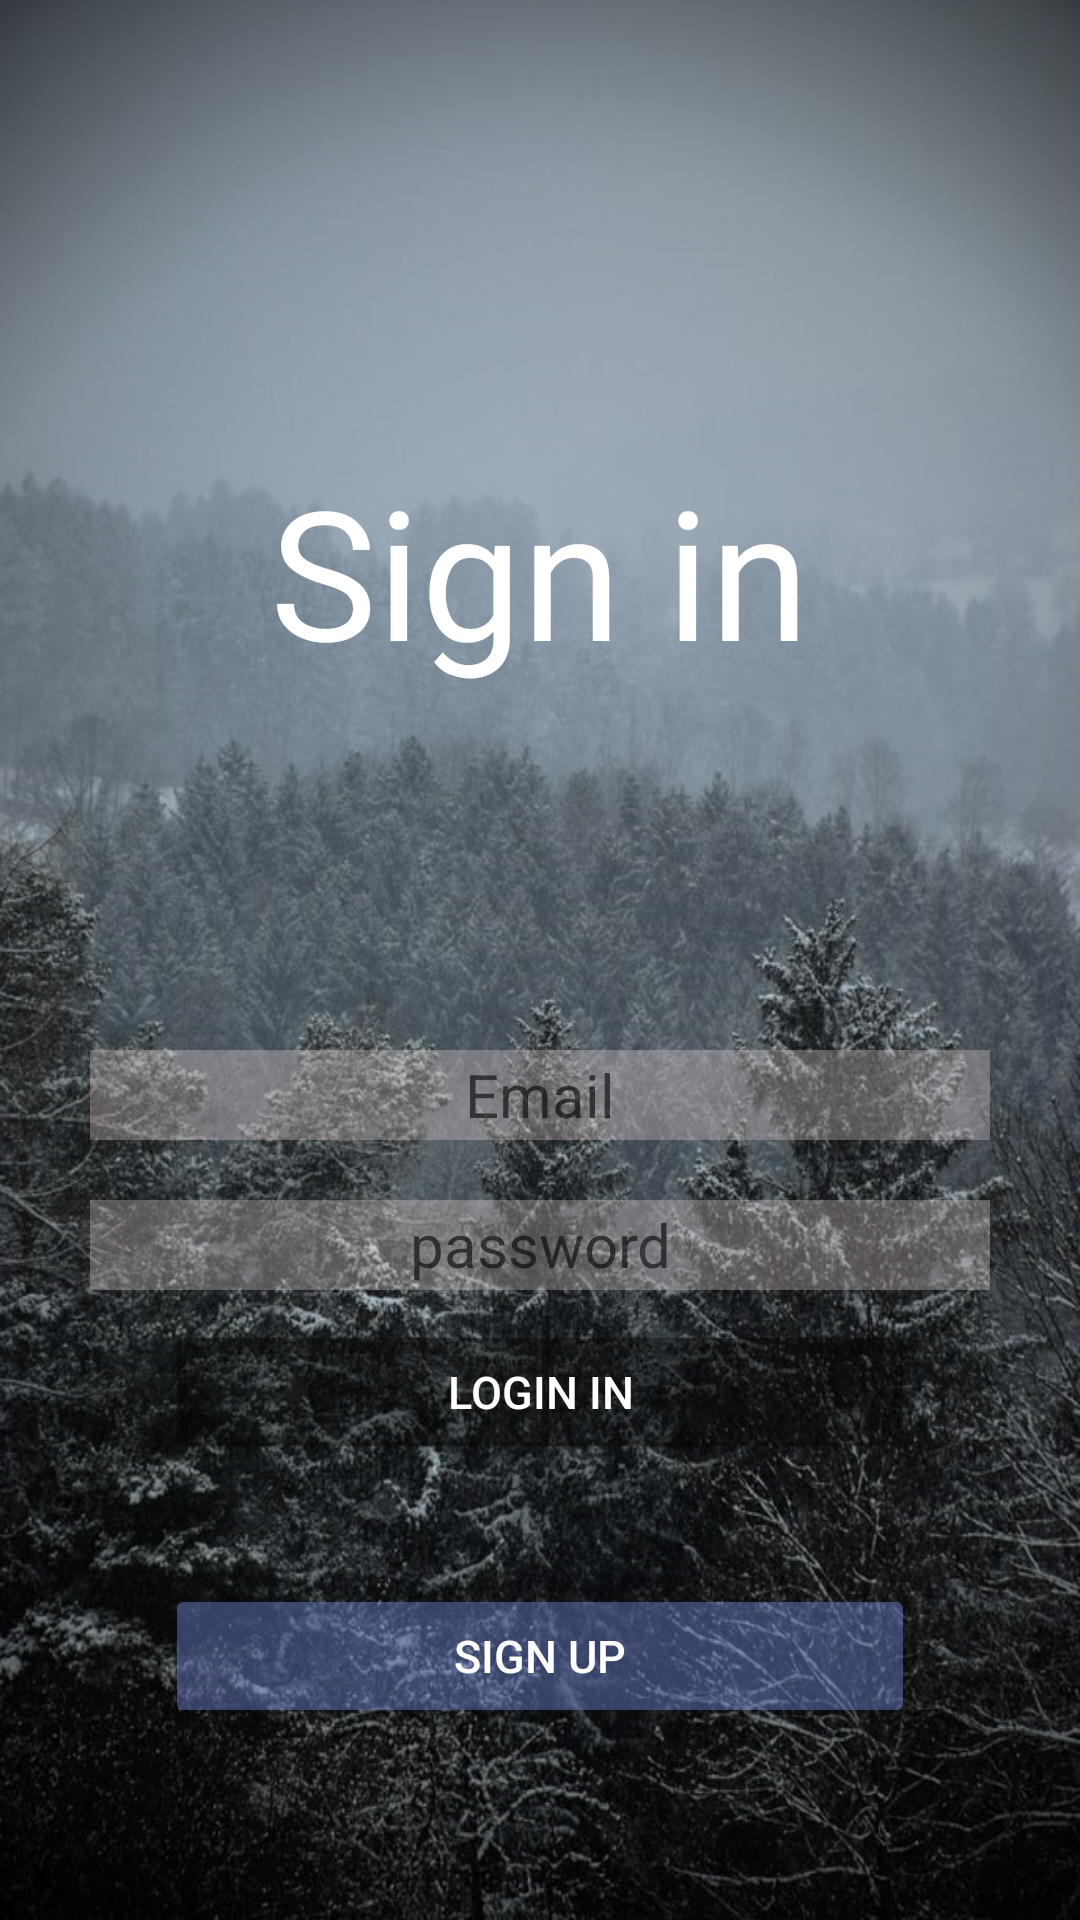

Layout XML and referenced resources for this Android screen:
<!-- AndroidManifest.xml: application theme Theme.RegistrationApplication -->
<!-- res/layout/activity_main.xml -->
<?xml version="1.0" encoding="utf-8"?>
<RelativeLayout xmlns:android="http://schemas.android.com/apk/res/android"

    xmlns:tools="http://schemas.android.com/tools"

    android:layout_width="match_parent"
    android:layout_height="match_parent"
    android:background="@drawable/bg"
    android:id="@+id/root_element"
    tools:context=".mainAct1.MainActivity">

    <LinearLayout
        android:layout_width="wrap_content"
        android:layout_height="wrap_content"
        android:layout_centerHorizontal="true"
        android:layout_marginTop="150dp"
        android:gravity="center"
        android:orientation="vertical">

        <TextView
            android:layout_width="wrap_content"
            android:layout_height="wrap_content"
            android:fontFamily="@font/pt_serif"
            android:text="@string/login_in_Main_activity"
            android:textAlignment="center"
            android:textColor="@color/white"
            android:textSize="60sp" />

    </LinearLayout>

    <LinearLayout
        android:layout_width="wrap_content"
        android:layout_height="wrap_content"
        android:layout_centerHorizontal="true"
        android:layout_marginTop="350dp"
        android:gravity="center"
        android:orientation="vertical">

        <EditText
            android:id="@+id/emailField_AM"
            android:layout_width="300dp"
            android:layout_height="30dp"
            android:layout_marginBottom="20dp"
            android:background="#4DEFDDDD"
            android:hint="@string/text_Email_Main_activity"
            android:inputType="textEmailAddress"
            android:textAlignment="center"
            android:textColor="@color/black"
            android:textSize="20sp" />

        <EditText
            android:id="@+id/passwordField_AM"
            android:layout_width="300dp"
            android:layout_height="30dp"
            android:background="#4DEFDDDD"
            android:hint="@string/text_password_Main_activity"
            android:inputType="textPassword"
            android:textAlignment="center"
            android:textColor="@color/black"
            android:textSize="20sp" />
    </LinearLayout>

    <LinearLayout
        android:layout_width="wrap_content"
        android:layout_height="wrap_content"
        android:layout_centerHorizontal="true"
        android:layout_marginTop="440dp"
        android:gravity="center"
        android:orientation="vertical">


        <Button
            android:id="@+id/btn_SignIn_Main_Act"
            android:layout_width="250dp"
            android:layout_height="wrap_content"
            android:layout_marginBottom="40dp"
            android:backgroundTint="#65050505"
            android:fitsSystemWindows="true"
            android:text="@string/text_login_in_Main_activity"
            android:textColor="@color/white"
            android:textSize="15sp" />

        <Button
            android:id="@+id/btn_Register_MainAct"
            android:layout_width="match_parent"
            android:layout_height="wrap_content"
            android:backgroundTint="#657F95EF"
            android:text="@string/text_registration_Main_activity"
            android:textColor="@color/white"
            android:textSize="15sp" />

    </LinearLayout>

</RelativeLayout>
<!-- resources referenced by this layout -->
<resources>
  <!-- drawable bg: jpg bitmap (drawable, 203672 bytes) -->
  <string name="login_in_Main_activity">Sign in</string>
  <string name="text_Email_Main_activity">Email</string>
  <string name="text_login_in_Main_activity">login in</string>
  <string name="text_password_Main_activity">password</string>
  <string name="text_registration_Main_activity">sign up</string>
  <style name="Theme.RegistrationApplication" parent="Theme.MaterialComponents.DayNight.NoActionBar">
          
          <item name="colorPrimary">@color/purple_500</item>
          <item name="colorPrimaryVariant">@color/purple_700</item>
          <item name="colorOnPrimary">@color/white</item>
          
          <item name="colorSecondary">@color/teal_200</item>
          <item name="colorSecondaryVariant">@color/teal_700</item>
          <item name="colorOnSecondary">@color/black</item>
          
          <item name="android:statusBarColor" tools:targetApi="l">?attr/colorPrimaryVariant</item>
          
          <item name="android:windowFullscreen">true</item>
      </style>
  <!-- not gathered from this repository: default colours our renderer supplied (Android Studio template values) -->
  <color name="purple_500">#FF6200EE</color>
  <color name="purple_700">#FF3700B3</color>
  <color name="teal_200">#FF03DAC5</color>
  <color name="teal_700">#FF018786</color>
  <color name="black">#FF000000</color>
  <color name="white">#FFFFFFFF</color>
</resources>
